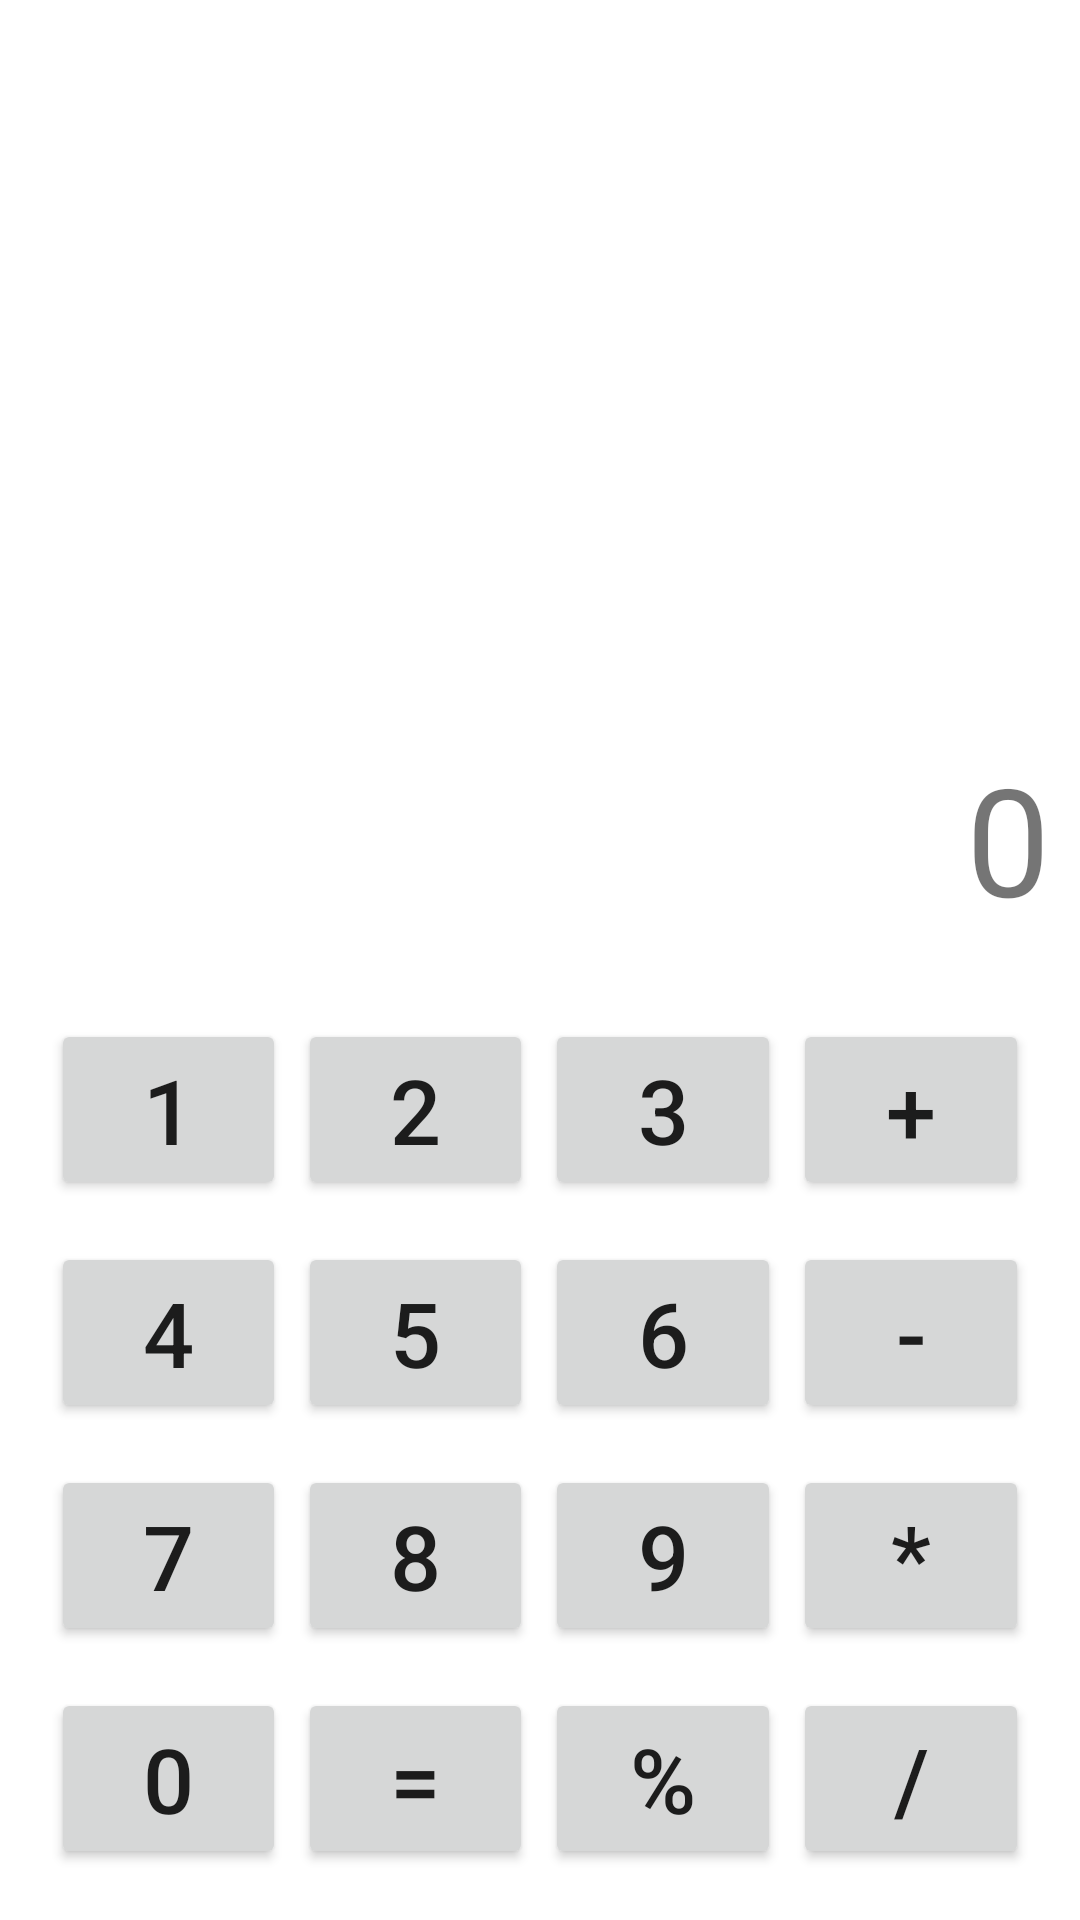

Android layout source for this screen:
<!-- AndroidManifest.xml: application theme Theme.example -->
<!-- res/layout/activity_main.xml -->
<?xml version="1.0" encoding="utf-8"?>
<LinearLayout xmlns:android="http://schemas.android.com/apk/res/android"
    xmlns:app="http://schemas.android.com/apk/res-auto"
    xmlns:tools="http://schemas.android.com/tools"
    android:layout_width="match_parent"
    android:layout_height="match_parent"
    android:orientation="vertical"
    tools:context=".CalActivity">

    <TextView
        android:id="@+id/tv"
        android:layout_width="match_parent"
        android:layout_height="0dp"
        android:layout_weight="1"
        android:padding="10dp"
        android:gravity="bottom|right"
        android:text="0"
        android:textSize="50dp"
        />
    <LinearLayout
        android:layout_width="match_parent"
        android:layout_height="wrap_content"
        android:orientation="vertical"
        android:layout_margin="10dp"
        >

        <LinearLayout
            android:layout_width="match_parent"
            android:layout_height="wrap_content"
            android:orientation="horizontal"
            android:layout_margin="5dp"
            >

            <Button
                android:id="@+id/bt_1"
                android:layout_width="0dp"
                android:layout_weight="0.25"
                android:layout_height="wrap_content"
                android:layout_margin="2dp"
                android:text="1"
                android:textSize="30dp"
                />
            <Button
                android:id="@+id/bt_2"
                android:layout_width="0dp"
                android:layout_weight="0.25"
                android:layout_height="wrap_content"
                android:layout_margin="2dp"
                android:text="2"
                android:textSize="30dp"
                />
            <Button
                android:id="@+id/bt_3"
                android:layout_width="0dp"
                android:layout_weight="0.25"
                android:layout_height="wrap_content"
                android:layout_margin="2dp"
                android:text="3"
                android:textSize="30dp"
                />
            <Button
                android:id="@+id/bt_p"
                android:layout_width="0dp"
                android:layout_weight="0.25"
                android:layout_height="wrap_content"
                android:layout_margin="2dp"
                android:text="+"
                android:textSize="30dp"
                />
        </LinearLayout>
        <LinearLayout
            android:layout_width="match_parent"
            android:layout_height="wrap_content"
            android:orientation="horizontal"
            android:layout_margin="5dp"
            >

            <Button
                android:id="@+id/bt_4"
                android:layout_width="0dp"
                android:layout_weight="0.25"
                android:layout_height="wrap_content"
                android:layout_margin="2dp"
                android:text="4"
                android:textSize="30dp"
                />
            <Button
                android:id="@+id/bt_5"
                android:layout_width="0dp"
                android:layout_weight="0.25"
                android:layout_height="wrap_content"
                android:layout_margin="2dp"
                android:text="5"
                android:textSize="30dp"
                />
            <Button
                android:id="@+id/bt_6"
                android:layout_width="0dp"
                android:layout_weight="0.25"
                android:layout_height="wrap_content"
                android:layout_margin="2dp"
                android:text="6"
                android:textSize="30dp"
                />
            <Button
                android:id="@+id/bt_m"
                android:layout_width="0dp"
                android:layout_weight="0.25"
                android:layout_height="wrap_content"
                android:layout_margin="2dp"
                android:text="-"
                android:textSize="30dp"
                />
        </LinearLayout>
        <LinearLayout
            android:layout_width="match_parent"
            android:layout_height="wrap_content"
            android:orientation="horizontal"
            android:layout_margin="5dp"
            >

            <Button
                android:id="@+id/bt_7"
                android:layout_width="0dp"
                android:layout_weight="0.25"
                android:layout_height="wrap_content"
                android:layout_margin="2dp"
                android:text="7"
                android:textSize="30dp"
                />
            <Button
                android:id="@+id/bt_8"
                android:layout_width="0dp"
                android:layout_weight="0.25"
                android:layout_height="wrap_content"
                android:layout_margin="2dp"
                android:text="8"
                android:textSize="30dp"
                />
            <Button
                android:id="@+id/bt_9"
                android:layout_width="0dp"
                android:layout_weight="0.25"
                android:layout_height="wrap_content"
                android:layout_margin="2dp"
                android:text="9"
                android:textSize="30dp"
                />
            <Button
                android:id="@+id/bt_x"
                android:layout_width="0dp"
                android:layout_weight="0.25"
                android:layout_height="wrap_content"
                android:layout_margin="2dp"
                android:text="*"
                android:textSize="30dp"
                />
        </LinearLayout>
        <LinearLayout
            android:layout_width="match_parent"
            android:layout_height="wrap_content"
            android:orientation="horizontal"
            android:layout_margin="5dp"
            >

            <Button
                android:id="@+id/bt_0"
                android:layout_width="0dp"
                android:layout_weight="0.25"
                android:layout_height="wrap_content"
                android:layout_margin="2dp"
                android:text="0"
                android:textSize="30dp"
                />
            <Button
                android:id="@+id/bt_h"
                android:layout_width="0dp"
                android:layout_weight="0.25"
                android:layout_height="wrap_content"
                android:layout_margin="2dp"
                android:text="="
                android:textSize="30dp"
                />
            <Button
                android:id="@+id/bt_n"
                android:layout_width="0dp"
                android:layout_weight="0.25"
                android:layout_height="wrap_content"
                android:layout_margin="2dp"
                android:text="%"
                android:textSize="30dp"
                />
            <Button
                android:id="@+id/bt_d"
                android:layout_width="0dp"
                android:layout_weight="0.25"
                android:layout_height="wrap_content"
                android:layout_margin="2dp"
                android:text="/"
                android:textSize="30dp"
                />
        </LinearLayout>


    </LinearLayout>



</LinearLayout>
<!-- resources referenced by this layout -->
<resources>
  <style name="Theme.example" parent="Theme.MaterialComponents.DayNight.DarkActionBar">
          
          <item name="colorPrimary">@color/purple_500</item>
          <item name="colorPrimaryVariant">@color/purple_700</item>
          <item name="colorOnPrimary">@color/white</item>
          
          <item name="colorSecondary">@color/teal_200</item>
          <item name="colorSecondaryVariant">@color/teal_700</item>
          <item name="colorOnSecondary">@color/black</item>
          
          <item name="android:statusBarColor" tools:targetApi="l">?attr/colorPrimaryVariant</item>
          
      </style>
  <!-- not gathered from this repository: default colours our renderer supplied (Android Studio template values) -->
  <color name="purple_500">#FF6200EE</color>
  <color name="purple_700">#FF3700B3</color>
  <color name="teal_200">#FF03DAC5</color>
  <color name="teal_700">#FF018786</color>
  <color name="black">#FF000000</color>
  <color name="white">#FFFFFFFF</color>
</resources>
